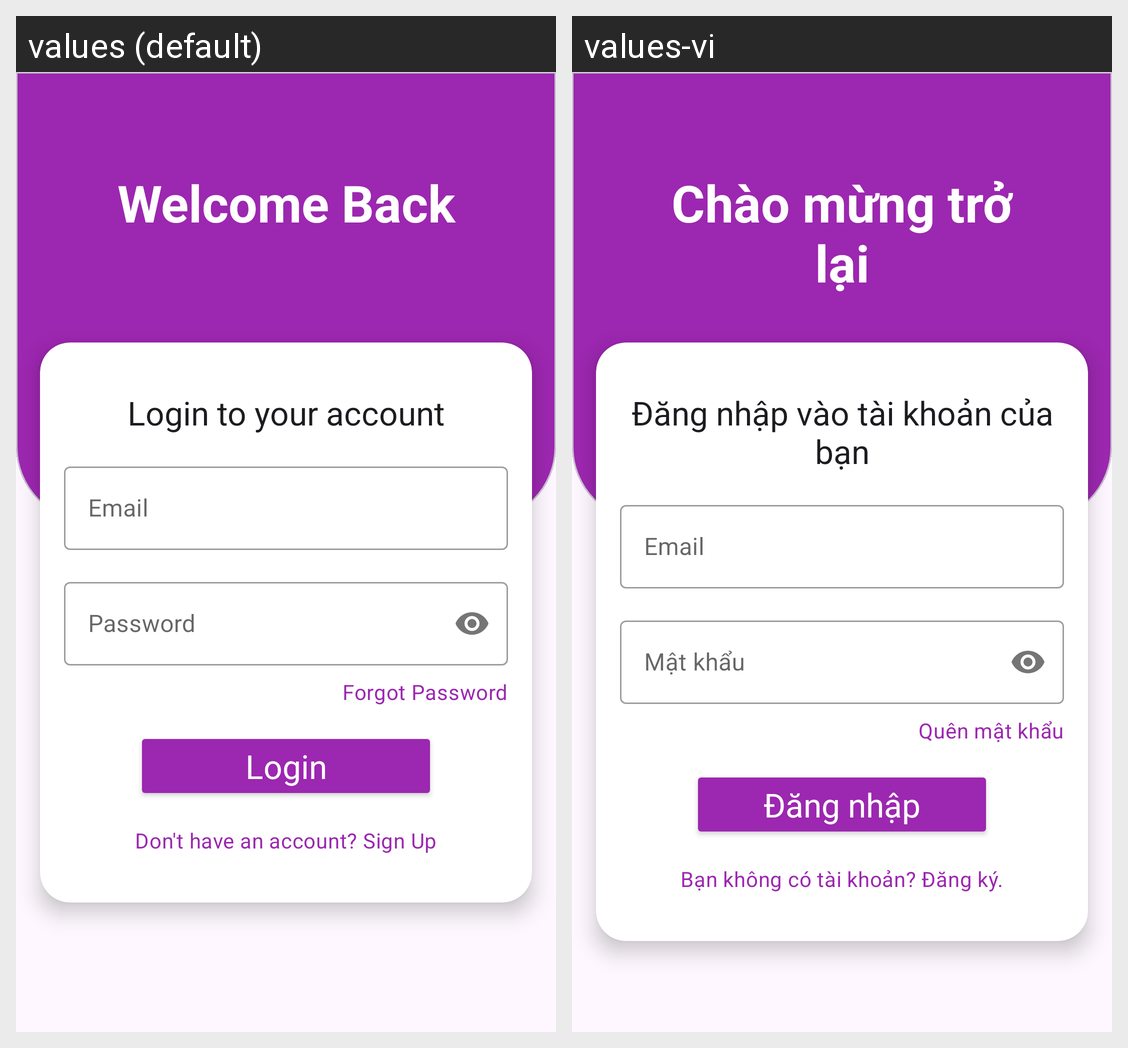

This grid shows one Android layout under two languages. Give, for every string resource on the screen, its name, the default text and each shown locale's text.
Android screen res/layout/fragment_login.xml rendered under 2 locales, left to right: values (default), values-vi. Device: Nexus 5 (rendered at 1080×1920; each locale shown at half size, 540×960, under a caption strip naming it); theme Theme.MusicApp.
Strings drawn on this screen, with the default value and each locale's value (text and hints the layout hard-codes, and strings that could not be matched under every locale, appear in the picture but are not listed):

text_welcome
  values: Welcome Back
  values-vi: Chào mừng trở lại

title_login_to_your_account
  values: Login to your account
  values-vi: Đăng nhập vào tài khoản của bạn

text_hint_email
  values: Email
  values-vi: Email

text_hint_password
  values: Password
  values-vi: Mật khẩu

action_forgot_password
  values: Forgot Password
  values-vi: Quên mật khẩu

text_login
  values: Login
  values-vi: Đăng nhập

action_forward_to_register
  values: Don't have an account? Sign Up
  values-vi: Bạn không có tài khoản? Đăng ký.
